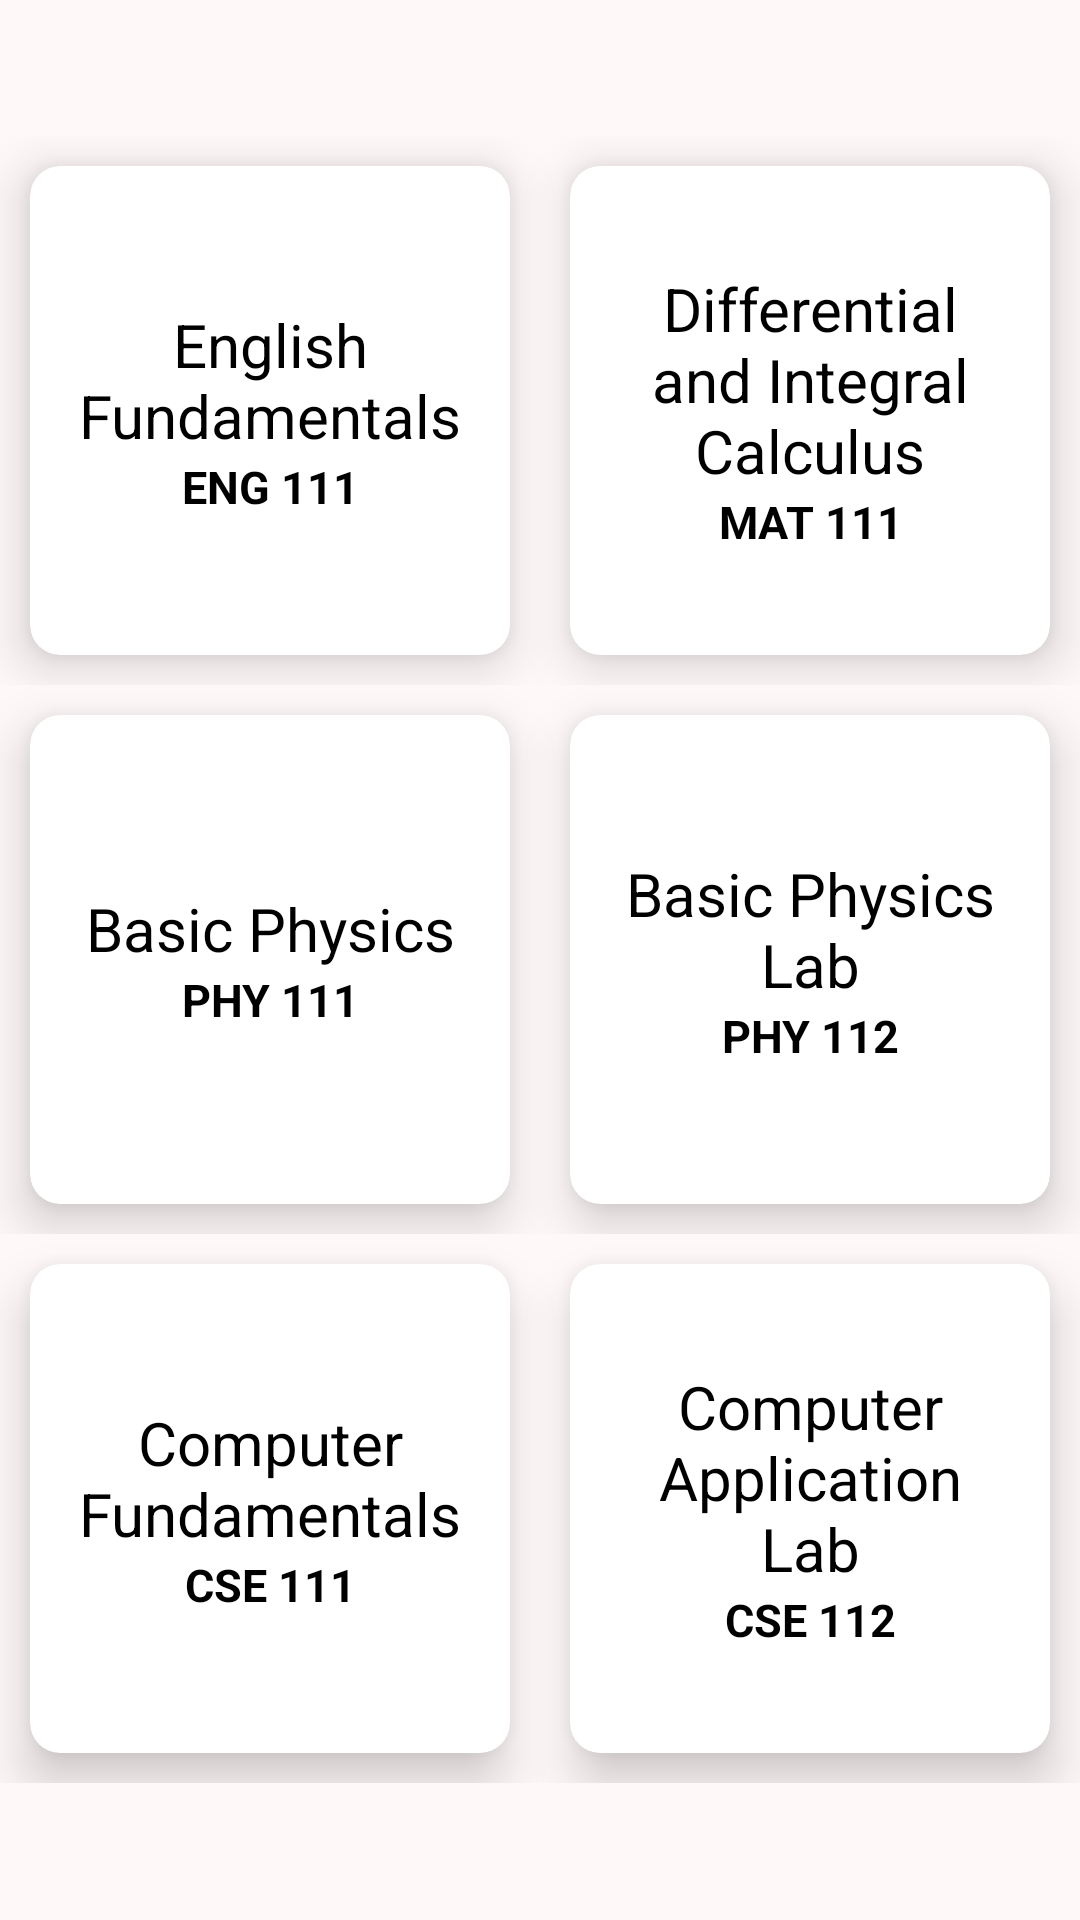

This screen was rendered from an Android layout file. Write that file and the resources it references.
<!-- AndroidManifest.xml: application theme Theme.VuQuery -->
<!-- res/layout/fragment_user_cse_first_semester_course_list.xml -->
<?xml version="1.0" encoding="utf-8"?>
<LinearLayout xmlns:android="http://schemas.android.com/apk/res/android"
    xmlns:tools="http://schemas.android.com/tools"
    android:layout_width="match_parent"
    android:layout_height="match_parent"
    xmlns:app="http://schemas.android.com/apk/res-auto"
    tools:context=".fragments.User_CSE_first_semester_course_list_Fragment"
    android:background="#FFF8F8"
    android:orientation="vertical"
    android:layout_gravity="center"
    android:gravity="center"
    >

    <LinearLayout
        android:layout_width="wrap_content"
        android:layout_height="wrap_content"
        android:orientation="horizontal">
        <androidx.cardview.widget.CardView
            android:id="@+id/english_111_course_cardView"
            android:layout_width="175dp"
            android:layout_height="163dp"
            app:cardElevation="10dp"
            app:cardCornerRadius="10dp"
            android:layout_margin="10dp"
            android:layout_weight="1">
            <LinearLayout
                android:layout_width="match_parent"
                android:layout_height="match_parent"
                android:layout_margin="10dp"
                android:padding="5dp"
                android:gravity="center"
                android:orientation="vertical">

                <TextView
                    android:layout_width="match_parent"
                    android:layout_height="wrap_content"
                    android:layout_gravity="center"
                    android:gravity="center"
                    android:text="English Fundamentals"
                    android:textColor="@color/black"
                    android:textSize="20sp" />

                <TextView
                    android:layout_width="match_parent"
                    android:layout_height="wrap_content"
                    android:gravity="center"
                    android:text="ENG 111"
                    android:textColor="@color/black"
                    android:textSize="15sp"
                    android:textStyle="bold" />
            </LinearLayout>
        </androidx.cardview.widget.CardView>
        <androidx.cardview.widget.CardView
            android:id="@+id/math_111_course_cardView"
            android:layout_width="175dp"
            android:layout_height="163dp"
            app:cardCornerRadius="10dp"
            app:cardElevation="10dp"
            android:layout_margin="10dp"
            android:layout_weight="1">
            <LinearLayout
                android:layout_width="match_parent"
                android:layout_height="match_parent"
                android:layout_margin="10dp"
                android:gravity="center"
                android:orientation="vertical"
                android:padding="5dp">

                <TextView
                    android:layout_width="match_parent"
                    android:layout_height="wrap_content"
                    android:layout_gravity="center"
                    android:gravity="center"
                    android:text="Differential and Integral Calculus"
                    android:textColor="@color/black"
                    android:textSize="20sp" />

                <TextView
                    android:layout_width="match_parent"
                    android:layout_height="wrap_content"
                    android:gravity="center"
                    android:text="MAT 111"
                    android:textColor="@color/black"
                    android:textSize="15sp"
                    android:textStyle="bold" />
            </LinearLayout>
        </androidx.cardview.widget.CardView>
    </LinearLayout>
    <LinearLayout
        android:layout_width="wrap_content"
        android:layout_height="wrap_content"
        android:orientation="horizontal">
        <androidx.cardview.widget.CardView
            android:id="@+id/physics_111_course_cardView"
            android:layout_width="175dp"
            android:layout_height="163dp"
            app:cardCornerRadius="10dp"
            app:cardElevation="10dp"
            android:layout_margin="10dp"
            android:layout_weight="1">
            <LinearLayout
                android:layout_width="match_parent"
                android:layout_height="match_parent"
                android:layout_margin="10dp"
                android:gravity="center"
                android:orientation="vertical"
                android:padding="5dp">

                <TextView
                    android:layout_width="match_parent"
                    android:layout_height="wrap_content"
                    android:layout_gravity="center"
                    android:gravity="center"
                    android:text="Basic Physics"
                    android:textColor="@color/black"
                    android:textSize="20sp" />

                <TextView
                    android:layout_width="match_parent"
                    android:layout_height="wrap_content"
                    android:gravity="center"
                    android:text="PHY 111"
                    android:textColor="@color/black"
                    android:textSize="15sp"
                    android:textStyle="bold" />
            </LinearLayout>
        </androidx.cardview.widget.CardView>
        <androidx.cardview.widget.CardView
            android:id="@+id/physics_112_course_cardView"
            android:layout_width="175dp"
            android:layout_height="163dp"
            app:cardCornerRadius="10dp"
            app:cardElevation="10dp"
            android:layout_margin="10dp"
            android:layout_weight="1">
            <LinearLayout
                android:layout_width="match_parent"
                android:layout_height="match_parent"
                android:layout_margin="10dp"
                android:gravity="center"
                android:orientation="vertical"
                android:padding="5dp">

                <TextView
                    android:layout_width="match_parent"
                    android:layout_height="wrap_content"
                    android:layout_gravity="center"
                    android:gravity="center"
                    android:text="Basic Physics Lab"
                    android:textColor="@color/black"
                    android:textSize="20sp" />

                <TextView
                    android:layout_width="match_parent"
                    android:layout_height="wrap_content"
                    android:gravity="center"
                    android:text="PHY 112"
                    android:textColor="@color/black"
                    android:textSize="15sp"
                    android:textStyle="bold" />
            </LinearLayout>
        </androidx.cardview.widget.CardView>
    </LinearLayout>
    <LinearLayout
        android:layout_width="wrap_content"
        android:layout_height="wrap_content"
        android:orientation="horizontal">
        <androidx.cardview.widget.CardView
            android:id="@+id/cse_111_course_cardView"
            android:layout_width="175dp"
            android:layout_height="163dp"
            app:cardCornerRadius="10dp"
            app:cardElevation="10dp"
            android:layout_margin="10dp"
            android:layout_weight="1">
            <LinearLayout
                android:layout_width="match_parent"
                android:layout_height="match_parent"
                android:layout_margin="10dp"
                android:gravity="center"
                android:orientation="vertical"
                android:padding="5dp">

                <TextView
                    android:layout_width="match_parent"
                    android:layout_height="wrap_content"
                    android:layout_gravity="center"
                    android:gravity="center"
                    android:text="Computer Fundamentals"
                    android:textColor="@color/black"
                    android:textSize="20sp" />

                <TextView
                    android:layout_width="match_parent"
                    android:layout_height="wrap_content"
                    android:gravity="center"
                    android:text="CSE 111"
                    android:textColor="@color/black"
                    android:textSize="15sp"
                    android:textStyle="bold" />
            </LinearLayout>
        </androidx.cardview.widget.CardView>
        <androidx.cardview.widget.CardView
            android:id="@+id/cse_112_course_cardView"
            android:layout_width="175dp"
            android:layout_height="163dp"
            app:cardCornerRadius="10dp"
            app:cardElevation="10dp"
            android:layout_margin="10dp"
            android:layout_weight="1">
            <LinearLayout
                android:layout_width="match_parent"
                android:layout_height="match_parent"
                android:layout_margin="10dp"
                android:gravity="center"
                android:orientation="vertical"
                android:padding="5dp">

                <TextView
                    android:layout_width="match_parent"
                    android:layout_height="wrap_content"
                    android:layout_gravity="center"
                    android:gravity="center"
                    android:text="Computer Application Lab"
                    android:textColor="@color/black"
                    android:textSize="20sp" />

                <TextView
                    android:layout_width="match_parent"
                    android:layout_height="wrap_content"
                    android:gravity="center"
                    android:text="CSE 112"
                    android:textColor="@color/black"
                    android:textSize="15sp"
                    android:textStyle="bold" />
            </LinearLayout>
        </androidx.cardview.widget.CardView>
    </LinearLayout>

</LinearLayout>
<!-- resources referenced by this layout -->
<resources>
  <color name="black">#FF000000</color>
  <style name="Theme.VuQuery" parent="Theme.AppCompat.Light.DarkActionBar">
          
          <item name="colorPrimary">@color/purple_500</item>
          <item name="colorPrimaryVariant">@color/purple_700</item>
          <item name="colorOnPrimary">@color/white</item>
          <item name="windowActionBar">false</item>
          <item name="windowNoTitle">true</item>
          
          <item name="colorSecondary">@color/teal_200</item>
          <item name="colorSecondaryVariant">@color/teal_700</item>
          <item name="colorOnSecondary">@color/black</item>
          
          <item name="android:statusBarColor" tools:targetApi="21">?attr/colorPrimaryVariant</item>
          
      </style>
  <color name="purple_500">#CE000000</color>
  <color name="purple_700">#FF3700B3</color>
  <color name="white">#FFFFFFFF</color>
  <color name="teal_200">#FF03DAC5</color>
  <color name="teal_700">#FF018786</color>
</resources>
